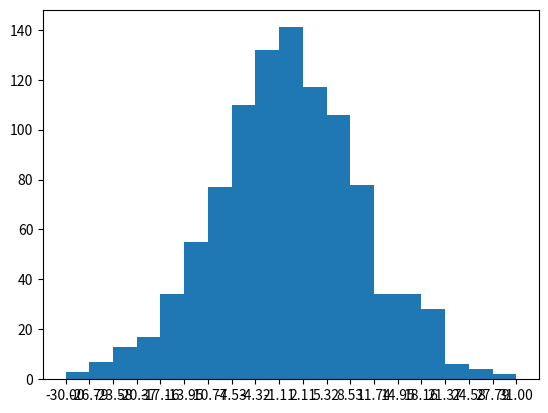

Source code (Python):
"""
from influxdb import InfluxDBClient
from datetime import datetime
from dateutil import relativedelta
CHOICE = []
now = datetime.now()
lastMonth = now - relativedelta.relativedelta(months=6)
lastMonth = int(datetime.timestamp(lastMonth)*1e9)

client = InfluxDBClient(
    'localhost',
    8086,
    'root',
    'root',
    'PublicBids'
)

for market in ['MGP', 'MI', 'MSD']:
    res = client.query(f"SELECT * FROM demand{market} WHERE time >= {lastMonth}").raw
    for val in res['series'][0]['values']:
        if val[3] not in CHOICE:
            CHOICE.append(val[3])

    res = client.query(f"SELECT * FROM supply{market} WHERE time >= {lastMonth}").raw
    for val in res['series'][0]['values']:
        if val[3] not in CHOICE:
            CHOICE.append(val[3])
"""

import numpy as np 
import matplotlib.pyplot as plt 

a = np.random.normal(0, 10, 1000)
tick = np.linspace(int(np.min(a)), int(np.max(a)), 20)
plt.hist(a, bins=tick)
plt.xticks(tick)
plt.show()